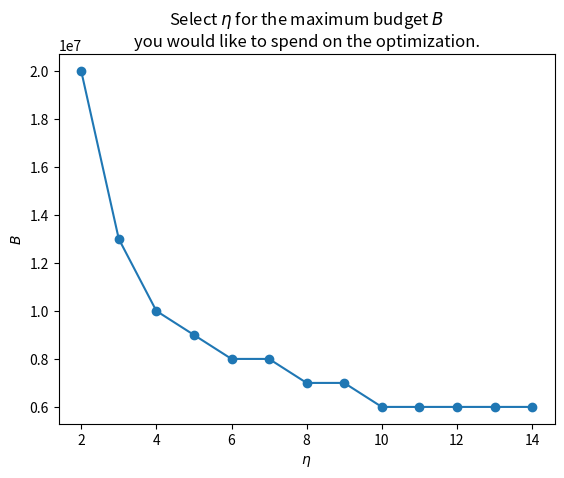

This chart was generated by the following Python code:
import matplotlib.pyplot as plt
import numpy as np

R = 1000000  # max resource per config
eta = np.arange(2, 15)

base = eta
s_max = np.floor(np.log(R) / np.log(base))
B = (s_max + 1) * R

plt.plot(eta, B, marker='o')
plt.xlabel("$\eta$")
plt.ylabel("$B$")
title = "Select $\eta$ for the maximum budget $B$\nyou would like to spend on the optimization."
plt.title(title)
plt.show()
